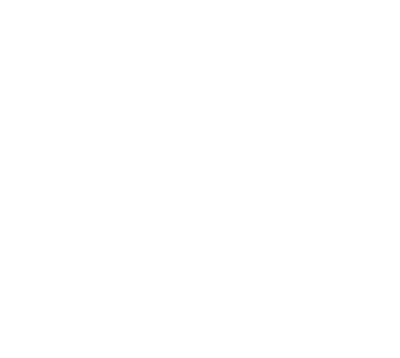
t = 0.00 s
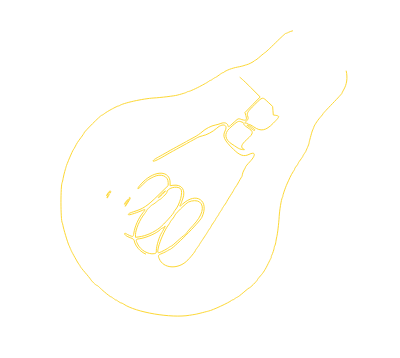
t = 1.00 s
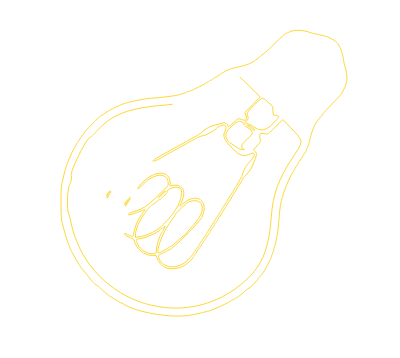
t = 2.00 s
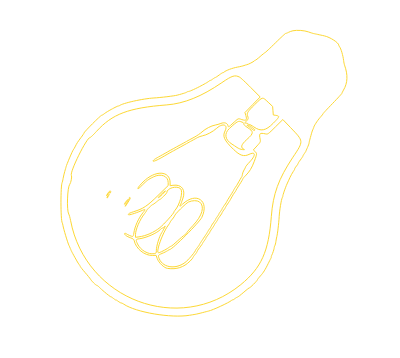
t = 3.00 s
t = 4.50 s: frame unchanged from t = 3.00 s, image omitted
t = 6.00 s: frame unchanged from t = 3.00 s, image omitted

The animated SVG that drew these frames (rendered in a browser with its animation timeline set to each time). Animation: 3 CSS @keyframes rules; one cycle of 7.00 s, repeats indefinitely.

<svg xmlns="http://www.w3.org/2000/svg" width="400" height="358">
    <path d="M292.912 30.760 C 291.591 31.034,289.568 31.761,288.415 32.376 C 287.262 32.990,286.085 33.428,285.800 33.348 C 285.514 33.269,280.824 37.581,275.376 42.930 C 269.929 48.279,265.243 52.670,264.963 52.688 C 264.683 52.707,262.533 54.418,260.186 56.491 C 257.839 58.564,255.639 60.261,255.297 60.261 C 254.955 60.261,254.466 60.574,254.211 60.957 C 253.717 61.697,248.116 64.528,246.744 64.731 C 246.295 64.797,245.049 65.177,243.974 65.575 C 242.899 65.974,239.967 66.664,237.459 67.109 C 232.565 67.978,225.798 70.503,223.941 72.153 C 223.314 72.710,222.801 72.965,222.801 72.718 C 222.801 72.472,221.236 73.453,219.322 74.897 C 217.408 76.342,215.604 77.524,215.312 77.524 C 215.020 77.524,213.801 78.272,212.602 79.186 C 211.404 80.100,210.423 80.641,210.423 80.388 C 210.423 80.135,209.910 80.384,209.283 80.940 C 206.492 83.419,188.274 92.513,188.274 91.428 C 188.274 91.218,187.850 91.397,187.333 91.826 C 186.486 92.529,184.097 93.316,177.199 95.164 C 174.391 95.916,160.302 97.621,153.928 97.981 C 143.113 98.591,122.367 103.212,119.381 105.676 C 118.933 106.046,118.567 106.180,118.567 105.975 C 118.567 105.317,107.253 111.388,104.761 113.383 C 103.439 114.443,102.026 115.309,101.622 115.309 C 100.705 115.309,84.039 131.992,84.039 132.909 C 84.039 133.277,82.647 135.404,80.945 137.636 C 77.778 141.789,76.701 143.477,75.029 146.906 C 74.505 147.980,73.710 149.300,73.263 149.837 C 72.494 150.762,66.594 164.689,66.089 166.775 C 65.959 167.313,65.375 169.365,64.792 171.336 C 64.209 173.306,63.453 176.504,63.111 178.442 C 62.770 180.379,62.352 182.188,62.183 182.462 C 60.522 185.150,60.578 220.152,62.248 222.854 C 62.458 223.195,62.756 224.276,62.909 225.255 C 63.427 228.573,67.809 243.131,68.995 245.473 C 69.303 246.082,69.916 247.459,70.358 248.534 C 71.638 251.647,71.438 251.266,76.847 260.912 C 77.651 262.345,78.674 263.958,79.120 264.495 C 79.567 265.033,80.091 265.912,80.286 266.450 C 80.480 266.987,82.650 269.732,85.108 272.550 C 87.566 275.368,89.911 278.254,90.319 278.963 C 91.423 280.882,95.921 285.342,96.753 285.342 C 97.151 285.342,98.337 286.242,99.390 287.342 C 101.898 289.963,110.749 297.281,110.749 296.733 C 110.749 296.499,111.922 297.236,113.355 298.371 C 114.788 299.506,115.961 300.249,115.961 300.022 C 115.961 299.794,116.941 300.356,118.140 301.270 C 119.338 302.184,120.685 302.932,121.134 302.932 C 121.582 302.932,122.727 303.462,123.678 304.109 C 135.774 312.349,171.289 318.360,189.577 315.264 C 191.547 314.930,194.039 314.522,195.114 314.357 C 196.189 314.192,199.414 313.439,202.280 312.684 C 205.147 311.929,207.951 311.212,208.511 311.091 C 212.450 310.239,229.184 302.501,231.433 300.491 C 232.060 299.931,232.573 299.679,232.573 299.932 C 232.573 300.185,233.554 299.644,234.752 298.730 C 235.950 297.816,237.206 297.068,237.542 297.068 C 237.878 297.068,240.708 294.867,243.832 292.176 C 246.956 289.485,249.511 287.497,249.511 287.758 C 249.511 288.019,251.270 286.492,253.420 284.365 C 255.570 282.237,257.329 280.241,257.329 279.929 C 257.329 279.617,258.737 277.782,260.458 275.851 C 263.515 272.421,264.953 270.140,268.233 263.518 C 269.120 261.726,270.271 259.454,270.791 258.469 C 271.310 257.484,271.555 256.678,271.336 256.678 C 271.116 256.678,271.384 255.871,271.931 254.886 C 272.842 253.247,274.645 247.231,274.226 247.231 C 274.128 247.231,274.382 246.605,274.791 245.840 C 275.201 245.075,275.694 243.191,275.887 241.653 C 276.081 240.114,276.509 237.809,276.839 236.529 C 277.568 233.700,278.743 223.706,279.181 216.612 C 279.582 210.118,281.309 199.495,282.250 197.737 C 282.638 197.011,282.907 196.270,282.847 196.091 C 282.656 195.521,285.429 187.419,286.972 184.039 C 287.790 182.248,289.127 179.316,289.943 177.524 C 290.760 175.733,292.271 173.021,293.302 171.498 C 294.333 169.976,294.991 168.730,294.765 168.730 C 294.538 168.730,295.282 167.557,296.417 166.124 C 297.552 164.691,298.300 163.518,298.079 163.518 C 297.858 163.518,298.860 161.952,300.305 160.039 C 301.749 158.125,302.932 156.338,302.932 156.067 C 302.932 155.797,303.591 154.651,304.396 153.521 C 305.202 152.391,305.886 151.319,305.915 151.140 C 305.945 150.961,306.633 149.349,307.444 147.557 C 308.255 145.765,308.996 143.713,309.091 142.997 C 309.250 141.792,309.638 140.258,311.567 133.225 C 311.960 131.792,312.586 130.033,312.958 129.316 C 313.330 128.599,313.645 127.846,313.658 127.642 C 313.742 126.285,317.292 120.670,319.954 117.684 C 321.699 115.726,323.127 113.915,323.127 113.660 C 323.127 113.405,327.378 108.821,332.573 103.473 C 337.769 98.125,342.020 93.487,342.020 93.166 C 342.020 92.845,342.673 91.476,343.471 90.123 C 347.705 82.946,348.049 75.028,344.555 65.147 C 344.238 64.251,343.820 62.199,343.627 60.586 C 343.013 55.470,340.982 48.536,339.605 46.854 C 339.141 46.289,338.762 45.543,338.762 45.198 C 338.762 42.768,330.131 37.163,324.430 35.891 C 319.598 34.813,315.065 33.834,313.681 33.571 C 312.964 33.434,310.619 32.690,308.469 31.915 C 304.320 30.422,297.116 29.887,292.912 30.760 M239.717 77.210 C 240.625 77.692,245.598 82.340,250.767 87.538 L 260.166 96.990 252.564 104.762 L 244.963 112.534 245.862 115.524 C 247.244 120.116,246.278 121.067,241.753 119.564 C 237.881 118.278,238.916 117.797,231.949 124.117 C 228.433 127.305,228.389 127.324,228.013 125.723 C 227.370 122.989,224.454 122.054,220.886 123.439 C 219.252 124.073,216.743 124.792,215.309 125.036 C 211.324 125.715,205.349 128.810,202.020 131.920 C 200.371 133.460,196.824 135.881,194.137 137.301 C 191.450 138.721,188.078 140.553,186.645 141.372 C 185.212 142.191,182.280 143.807,180.130 144.962 C 175.057 147.688,170.994 149.936,167.752 151.808 C 166.319 152.636,163.974 153.956,162.541 154.740 C 156.204 158.208,154.666 159.128,153.785 159.977 C 151.222 162.445,155.538 161.073,161.889 157.399 C 163.322 156.570,165.668 155.213,167.101 154.384 C 168.534 153.554,170.879 152.233,172.313 151.448 C 173.746 150.663,176.384 149.211,178.176 148.221 C 185.727 144.050,188.152 142.715,191.857 140.688 C 194.007 139.512,196.645 138.057,197.720 137.456 C 198.795 136.854,200.841 136.143,202.268 135.876 C 206.550 135.073,212.833 131.761,216.673 128.284 C 222.790 122.744,228.380 124.567,225.045 131.015 C 222.318 136.289,224.133 140.235,233.465 149.321 C 239.964 155.649,243.819 156.907,249.014 154.397 C 255.753 151.141,256.122 155.131,249.707 161.903 C 247.450 164.286,245.603 166.509,245.603 166.844 C 245.603 167.179,244.937 168.546,244.123 169.883 C 243.309 171.219,242.547 173.192,242.431 174.267 C 242.314 175.342,241.985 176.515,241.700 176.873 C 241.224 177.471,239.266 180.832,237.520 184.048 C 237.128 184.770,236.148 186.281,235.342 187.406 C 234.536 188.531,233.876 189.616,233.876 189.817 C 233.876 190.018,232.264 192.682,230.293 195.737 C 228.322 198.792,226.710 201.474,226.710 201.698 C 226.710 201.922,225.684 203.503,224.430 205.212 C 223.176 206.920,222.150 208.544,222.150 208.821 C 222.150 209.097,221.417 210.284,220.521 211.459 C 219.625 212.633,218.893 213.806,218.893 214.064 C 218.893 214.323,218.160 215.496,217.264 216.670 C 216.368 217.845,215.635 219.006,215.635 219.250 C 215.635 219.495,214.609 221.093,213.355 222.801 C 212.101 224.510,211.075 226.134,211.075 226.410 C 211.075 226.687,210.342 227.874,209.446 229.048 C 208.550 230.223,207.818 231.342,207.818 231.536 C 207.818 231.731,205.912 234.700,203.583 238.135 C 201.254 241.570,199.349 244.540,199.349 244.735 C 199.349 244.930,198.469 246.200,197.394 247.557 C 196.319 248.914,195.440 250.225,195.440 250.469 C 195.440 251.352,189.682 258.369,186.712 261.107 C 177.429 269.663,163.304 268.479,159.262 258.807 C 157.834 255.388,157.988 255.093,162.052 253.436 C 164.112 252.596,166.576 251.369,167.527 250.710 C 168.478 250.051,169.472 249.511,169.735 249.511 C 172.253 249.511,199.582 222.166,201.818 217.409 C 209.702 200.635,196.394 191.389,182.629 204.077 C 179.721 206.758,179.228 206.825,180.588 204.355 C 181.018 203.572,181.443 202.638,181.532 202.280 C 181.621 201.922,182.135 200.456,182.675 199.023 C 186.072 190.002,181.806 183.982,172.958 185.309 L 170.141 185.731 170.137 182.931 C 170.119 170.384,155.270 169.858,143.037 181.970 C 140.441 184.541,138.137 187.357,137.918 188.227 C 137.618 189.423,138.684 188.653,142.287 185.074 C 147.205 180.189,147.913 179.669,153.420 176.897 C 160.882 173.140,168.187 175.925,168.187 182.527 L 168.187 185.548 158.010 195.494 C 146.988 206.266,143.330 208.703,133.719 211.675 C 129.267 213.052,127.752 213.963,128.563 214.773 C 129.008 215.219,135.110 213.343,140.879 210.989 C 145.968 208.912,146.029 208.960,143.001 212.656 C 138.546 218.092,134.701 226.687,133.873 233.062 C 133.597 235.181,133.110 236.482,132.592 236.482 C 131.607 236.482,127.837 234.843,126.253 233.727 C 125.643 233.297,124.926 233.163,124.660 233.429 C 123.806 234.283,126.634 236.438,130.304 237.730 C 133.265 238.773,133.933 239.297,134.252 240.828 C 135.875 248.629,144.533 255.635,152.331 255.459 L 156.094 255.374 157.263 258.623 C 158.749 262.757,164.193 267.969,167.481 268.406 C 176.667 269.628,183.639 267.385,189.970 261.171 C 191.545 259.625,192.834 258.105,192.834 257.792 C 192.834 257.479,193.895 255.927,195.192 254.344 C 196.490 252.761,197.352 251.466,197.109 251.466 C 196.866 251.466,198.003 249.729,199.636 247.606 C 201.270 245.484,202.606 243.559,202.606 243.328 C 202.606 243.098,203.339 241.949,204.235 240.775 C 205.130 239.600,205.863 238.416,205.863 238.143 C 205.863 237.870,206.743 236.536,207.818 235.179 C 208.893 233.822,209.772 232.496,209.772 232.232 C 209.772 231.968,210.798 230.324,212.052 228.578 C 213.306 226.832,214.332 225.213,214.332 224.979 C 214.332 224.744,215.065 223.592,215.961 222.418 C 216.857 221.243,217.590 220.082,217.590 219.838 C 217.590 219.593,218.616 217.995,219.870 216.287 C 221.124 214.578,222.150 212.954,222.150 212.678 C 222.150 212.401,222.883 211.214,223.779 210.040 C 224.674 208.865,225.407 207.718,225.407 207.490 C 225.407 207.262,226.360 205.703,227.524 204.026 C 228.688 202.349,229.961 200.391,230.353 199.674 C 232.745 195.303,234.117 193.037,234.920 192.131 C 235.421 191.565,235.831 190.916,235.831 190.688 C 235.831 190.460,237.443 187.774,239.414 184.719 C 241.384 181.664,242.997 178.927,242.997 178.635 C 242.997 178.344,244.046 177.095,245.329 175.861 C 249.404 171.938,251.874 167.934,254.309 161.302 C 257.131 153.617,257.142 153.462,255.002 151.480 L 253.327 149.927 257.021 145.909 C 260.344 142.294,260.671 141.684,260.278 139.838 C 258.859 133.166,259.362 132.616,265.704 133.920 C 267.811 134.354,268.156 134.105,275.364 126.957 L 282.839 119.544 290.652 127.687 C 303.894 141.489,303.842 140.805,292.902 157.264 C 278.473 178.972,273.055 193.822,271.333 216.387 C 268.641 251.653,261.422 267.771,240.756 284.658 C 179.123 335.020,85.643 299.827,70.599 220.598 C 70.063 217.774,69.238 214.842,68.765 214.083 C 66.547 210.518,67.335 187.100,69.768 184.294 C 70.954 182.926,72.122 176.517,71.398 175.346 C 69.509 172.290,86.717 137.459,90.116 137.459 C 90.605 137.459,93.469 134.736,96.480 131.408 C 112.248 113.979,128.413 107.884,166.775 104.904 C 184.171 103.553,201.514 96.545,221.824 82.660 C 232.327 75.479,234.952 74.680,239.717 77.210 M268.163 102.245 L 272.638 106.445 272.964 110.706 L 273.290 114.967 275.740 115.363 C 279.996 116.050,279.844 116.528,273.239 123.234 C 265.772 130.814,260.848 131.753,253.834 126.932 C 251.832 125.556,249.765 124.430,249.240 124.430 C 248.715 124.430,248.104 124.137,247.883 123.779 C 247.661 123.420,246.911 123.127,246.216 123.127 C 244.577 123.127,244.620 122.866,246.580 120.906 C 248.366 119.120,248.535 118.208,247.559 115.641 C 246.627 113.190,247.788 111.380,254.514 104.803 C 263.084 96.420,262.144 96.596,268.163 102.245 M242.034 122.114 C 243.563 122.753,244.168 123.364,243.918 124.016 C 243.667 124.668,244.693 125.710,247.104 127.252 C 254.046 131.693,254.015 133.034,246.824 139.527 C 240.893 144.882,240.169 147.729,244.300 149.441 C 244.837 149.663,244.010 149.722,242.462 149.571 C 240.775 149.407,238.590 148.557,237.012 147.450 C 235.564 146.434,233.313 144.956,232.010 144.165 C 224.922 139.864,223.874 133.525,229.412 128.454 C 237.664 120.898,238.327 120.565,242.034 122.114 M251.698 127.161 C 253.183 128.306,254.501 129.313,254.628 129.401 C 254.755 129.489,254.745 129.902,254.606 130.319 C 254.454 130.774,253.288 130.204,251.688 128.894 C 250.221 127.693,248.472 126.361,247.801 125.934 C 246.618 125.182,246.617 125.157,247.789 125.120 C 248.454 125.099,250.213 126.017,251.698 127.161 M180.523 188.660 C 183.442 191.302,179.943 204.779,174.859 210.475 C 174.354 211.040,173.941 211.785,173.941 212.128 C 173.941 213.227,163.734 224.508,159.951 227.590 C 154.168 232.301,145.795 235.995,138.925 236.867 L 135.505 237.301 135.505 234.634 C 135.505 229.464,139.752 219.647,144.598 213.617 C 145.688 212.261,146.580 210.902,146.580 210.597 C 146.580 209.864,152.001 204.560,152.751 204.560 C 153.073 204.560,154.727 203.388,156.427 201.954 C 158.126 200.521,159.748 199.349,160.029 199.349 C 160.740 199.349,166.775 193.341,166.775 192.633 C 166.775 188.191,176.803 185.293,180.523 188.660 M108.295 192.671 C 106.735 194.923,105.791 196.866,107.108 195.114 C 109.685 191.684,110.224 191.143,109.833 192.379 C 109.615 193.065,109.729 193.388,110.105 193.155 C 110.922 192.650,110.950 190.879,110.142 190.879 C 109.808 190.879,108.977 191.686,108.295 192.671 M162.231 194.446 C 160.293 196.408,158.545 197.843,158.344 197.634 C 157.999 197.275,164.690 190.879,165.411 190.879 C 165.600 190.879,164.168 192.485,162.231 194.446 M107.851 195.805 C 107.250 196.723,106.850 197.721,106.962 198.023 C 107.074 198.325,107.673 197.574,108.292 196.354 C 109.623 193.734,109.395 193.450,107.851 195.805 M129.381 198.305 C 129.573 198.807,129.417 199.410,129.035 199.647 C 128.652 199.883,128.339 199.714,128.339 199.271 C 128.339 198.341,124.475 203.258,124.448 204.223 C 124.438 204.575,125.189 203.746,126.117 202.381 C 127.044 201.016,127.967 200.062,128.166 200.262 C 128.366 200.462,127.754 201.797,126.805 203.230 C 125.857 204.663,125.088 206.061,125.095 206.338 C 125.116 207.090,130.293 198.855,130.293 198.070 C 130.293 197.698,130.009 197.394,129.662 197.394 C 129.315 197.394,129.188 197.804,129.381 198.305 M199.564 201.984 C 204.998 206.259,202.350 215.651,192.910 225.583 C 189.767 228.890,187.014 232.092,186.792 232.698 C 186.571 233.304,185.567 234.322,184.563 234.961 C 183.558 235.599,180.254 238.401,177.220 241.188 C 174.186 243.974,171.428 246.254,171.092 246.254 C 170.756 246.254,169.574 246.934,168.465 247.765 C 166.080 249.552,159.700 252.769,158.540 252.769 C 155.426 252.769,162.590 232.647,168.430 224.990 C 169.311 223.834,170.033 222.679,170.033 222.423 C 170.033 222.168,171.059 220.706,172.313 219.176 C 173.567 217.645,174.593 216.134,174.593 215.818 C 174.593 214.486,185.802 203.336,188.413 202.070 C 192.183 200.242,197.300 200.203,199.564 201.984 M163.744 229.153 C 162.807 230.855,161.841 232.541,161.597 232.899 C 159.368 236.176,156.360 246.132,156.355 250.253 C 156.352 253.149,156.263 253.291,154.235 253.657 C 148.289 254.730,140.444 250.179,137.522 243.962 C 135.523 239.708,135.683 239.227,139.251 238.783 C 146.117 237.930,157.239 233.015,160.528 229.380 C 161.209 228.628,162.124 228.013,162.562 228.013 C 163.000 228.013,163.723 227.573,164.169 227.036 C 165.623 225.285,165.479 226.000,163.744 229.153 " stroke="#fdd835" fill="none" fill-rule="evenodd" class="JykWsUdc_0">
    </path>
    <style>
        .JykWsUdc_0{stroke-dasharray:3279 3281;stroke-dashoffset:3280;animation:JykWsUdc_draw_0 7000ms linear 0ms infinite,JykWsUdc_fade 7000ms linear 0ms infinite;}
        @keyframes JykWsUdc_draw{100%{stroke-dashoffset:0;}}
        @keyframes JykWsUdc_fade{0%{stroke-opacity:1;}85.71428571428572%{stroke-opacity:1;}100%{stroke-opacity:0;}}
        @keyframes JykWsUdc_draw_0{0%{stroke-dashoffset: 3280}57.14285714285714%{ stroke-dashoffset: 0;}100%{ stroke-dashoffset: 0;}}
    </style>
</svg>
